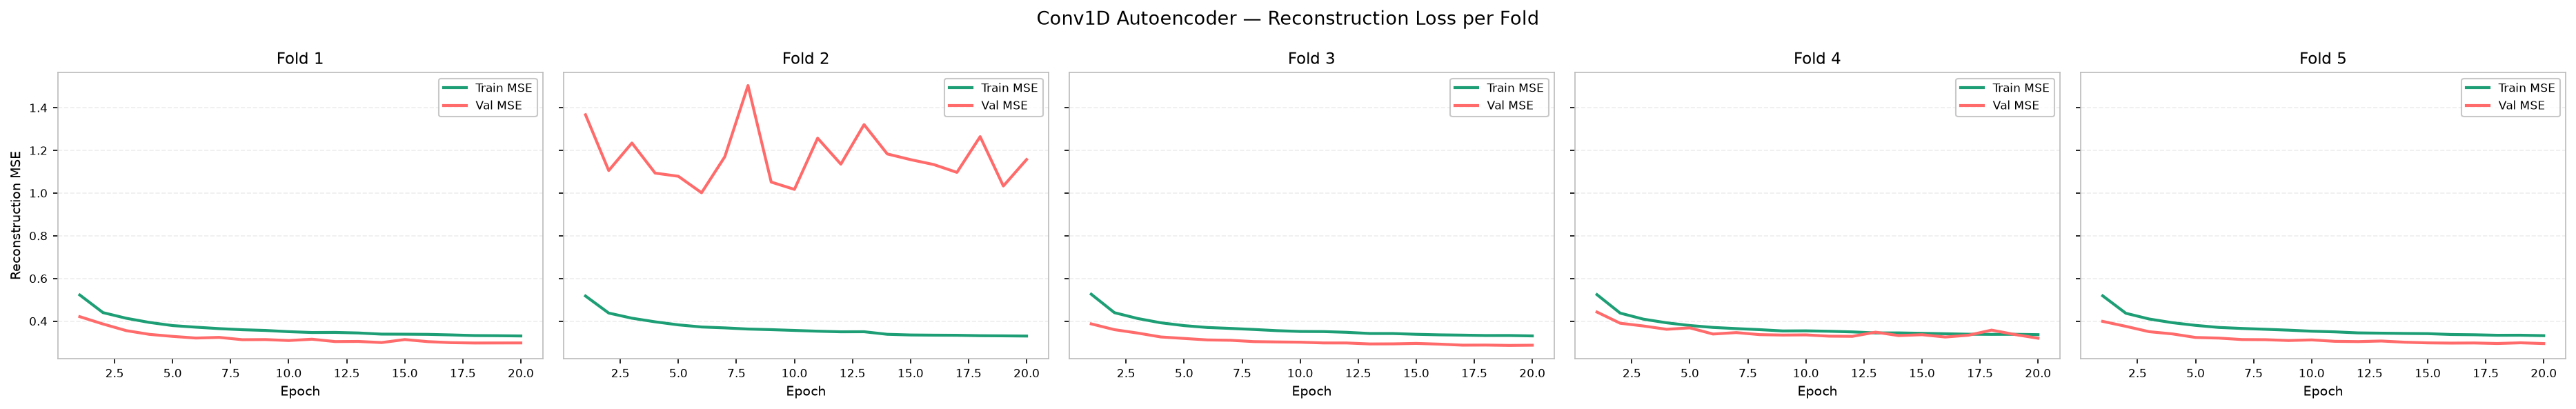

The file beside this chart, header and first rows:
fold, split, epoch, mse
1, train, 1, 0.5224
1, train, 2, 0.4398
1, train, 3, 0.4134
1, train, 4, 0.3938
1, train, 5, 0.3791
1, train, 6, 0.3715
1, train, 7, 0.3648
1, train, 8, 0.3596
1, train, 9, 0.3562
1, train, 10, 0.3505
1, train, 11, 0.3466
1, train, 12, 0.3471
1, train, 13, 0.3444
1, train, 14, 0.339
1, train, 15, 0.3386
1, train, 16, 0.3379
1, train, 17, 0.3353
1, train, 18, 0.3323
1, train, 19, 0.3316
1, train, 20, 0.3304
2, train, 1, 0.5176
2, train, 2, 0.4377
2, train, 3, 0.4136
2, train, 4, 0.3966
2, train, 5, 0.3824
2, train, 6, 0.3725
2, train, 7, 0.3682
2, train, 8, 0.3629
2, train, 9, 0.36
2, train, 10, 0.3563
2, train, 11, 0.3527
2, train, 12, 0.3499
2, train, 13, 0.3502
2, train, 14, 0.3382
2, train, 15, 0.3351
2, train, 16, 0.3342
2, train, 17, 0.3336
2, train, 18, 0.3317
2, train, 19, 0.3309
2, train, 20, 0.3299
3, train, 1, 0.526
3, train, 2, 0.4395
3, train, 3, 0.4122
3, train, 4, 0.3921
3, train, 5, 0.3789
3, train, 6, 0.3701
3, train, 7, 0.3657
3, train, 8, 0.3609
3, train, 9, 0.3553
3, train, 10, 0.3515
3, train, 11, 0.3509
3, train, 12, 0.3476
3, train, 13, 0.3419
3, train, 14, 0.3418
3, train, 15, 0.3382
3, train, 16, 0.3356
3, train, 17, 0.3343
3, train, 18, 0.3325
3, train, 19, 0.3326
3, train, 20, 0.3306
... 140 more rows
